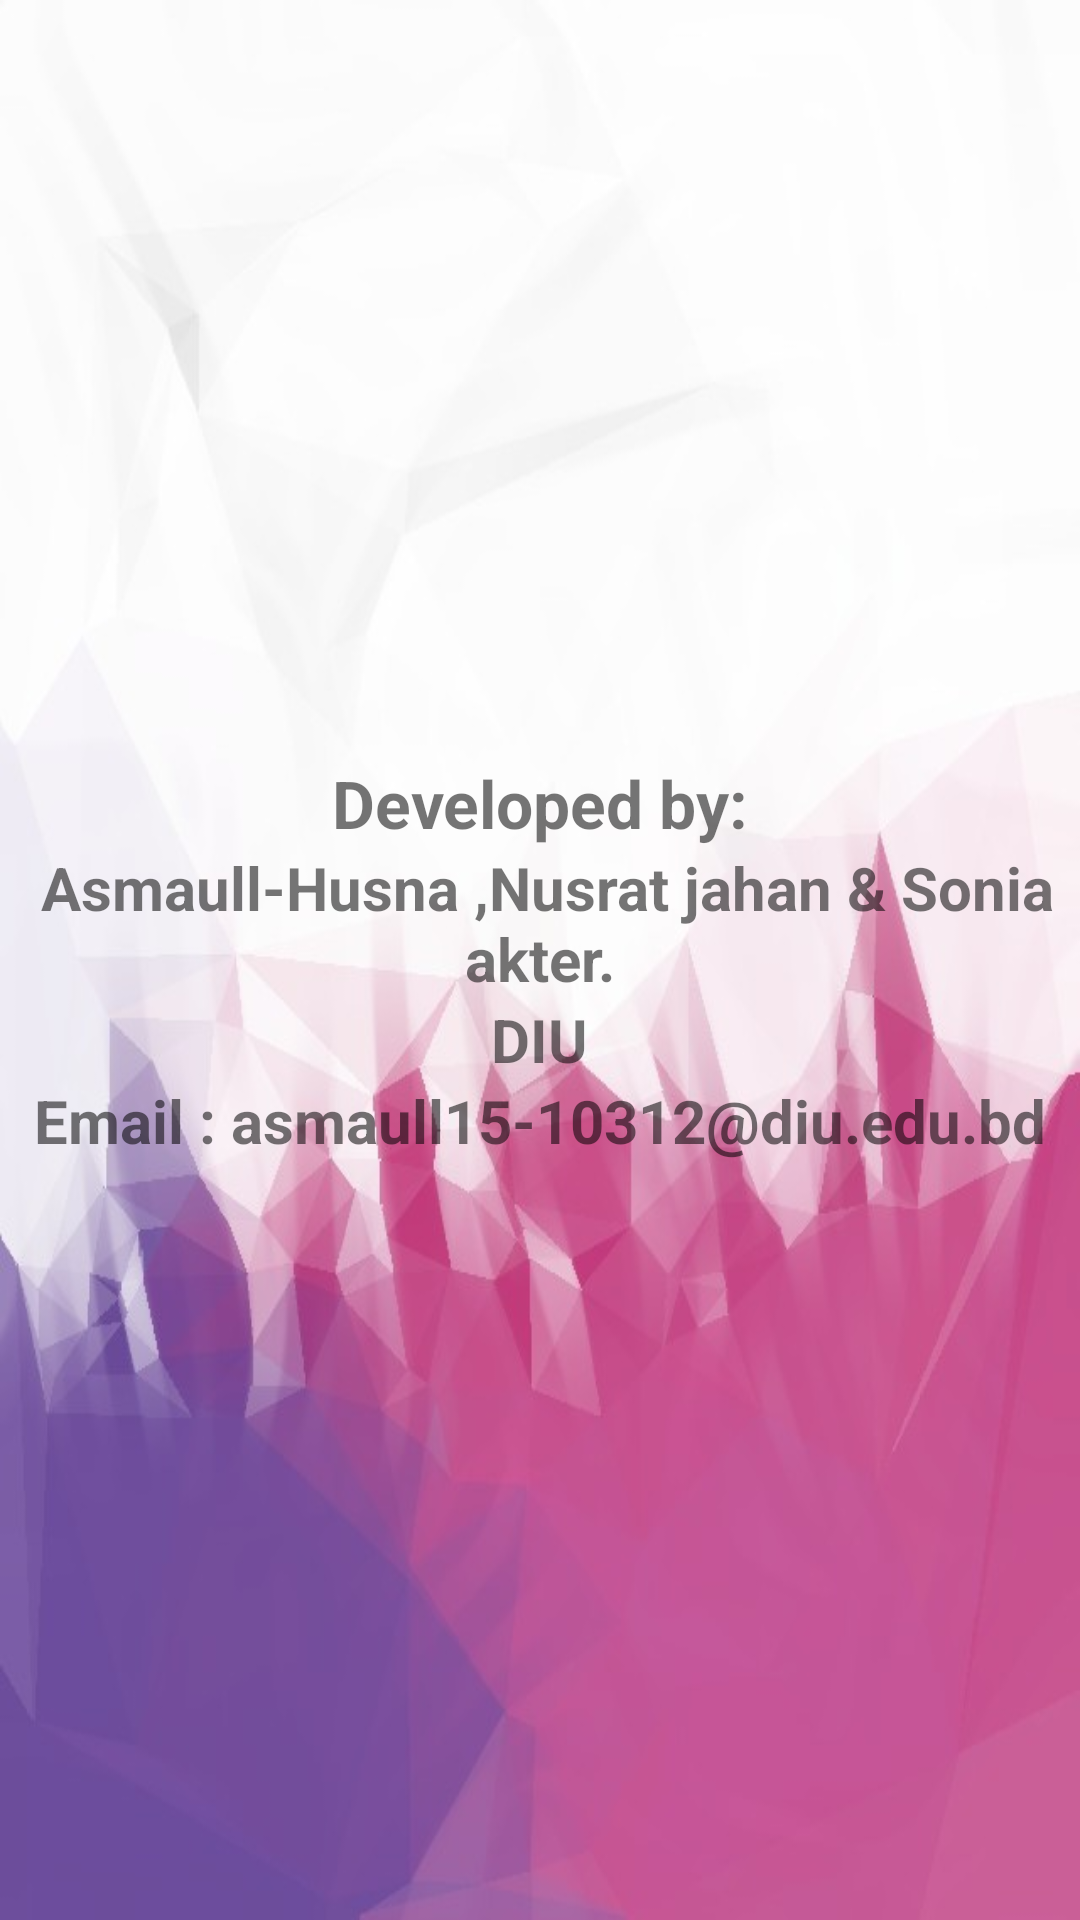

Reconstruct the res/layout file that produces this screen, plus the resources it refers to.
<!-- AndroidManifest.xml: application theme AppTheme -->
<!-- res/layout/about.xml -->
<?xml version="1.0" encoding="utf-8"?>
<LinearLayout xmlns:android="http://schemas.android.com/apk/res/android"
    android:orientation="vertical" android:layout_width="match_parent"
    android:gravity="center_vertical|center_horizontal"
    android:background="@drawable/alu2"
    android:layout_height="match_parent">

    <TextView
        android:text="Developed by:"
        android:textSize="22sp"
        android:textStyle="bold"
        android:layout_width="wrap_content"
        android:layout_height="wrap_content" />

    <TextView
        android:layout_width="wrap_content"
        android:layout_height="wrap_content"
        android:text=" Asmaull-Husna ,Nusrat jahan &amp; Sonia akter."
        android:textAlignment="center"
        android:textSize="20sp"
        android:textStyle="bold" />

    <TextView
        android:textSize="20sp"
        android:text="DIU"
        android:textStyle="bold"
        android:layout_width="wrap_content"
        android:layout_height="wrap_content" />
    <TextView
        android:text="Email : asmaull15-10312@diu.edu.bd"
        android:textSize="20sp"
        android:textStyle="bold"
        android:layout_width="wrap_content"
        android:layout_height="wrap_content" />

</LinearLayout>
<!-- resources referenced by this layout -->
<resources>
  <!-- drawable alu2: jpg bitmap (drawable, 36316 bytes) -->
  <style name="AppTheme" parent="Theme.AppCompat.Light.DarkActionBar">
          
          <item name="colorPrimary">@color/colorPrimary</item>
          <item name="colorPrimaryDark">@color/colorPrimaryDark</item>
          <item name="colorAccent">@color/colorAccent</item>
      </style>
  <color name="colorPrimary">#9D55A8</color>
  <color name="colorPrimaryDark">#8868C0</color>
  <color name="colorAccent">#FF4081</color>
</resources>
